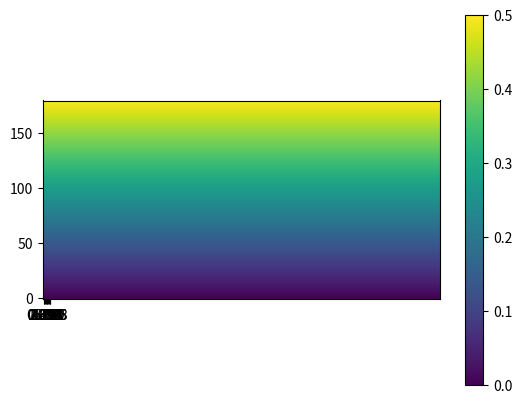

Reproduce this figure in Python.
import matplotlib.pyplot as plt
import numpy as np
import seaborn as sns
import pandas as pd


## I here by define the coordinate system such that z goes through the north pole.
## Positive x goes through longitude = 0

longitude = np.linspace(0, 2*np.pi, 360) ## on a map these are the vertical lines. So changing line moves east west
latitude = np.linspace(0, np.pi, 180) ## On a map this is the horizontal lines. So to move lines you move north south

def Bfield(latitude, longitude):
    B_r = 0
    B_theta = 0
    B_phi = latitude/(2*np.pi)
    B = B_phi
    return B

X = np.zeros((len(latitude), len(longitude)))
for i in range(len(latitude)):
    for ii in range(len(longitude)):
        X[i][ii] = Bfield(latitude[i], longitude[ii])

xlabel = np.linspace(0, 2*np.pi, 10)
ylabel = np.linspace(0, np.pi, 5)

df = pd.DataFrame(X)

df.to_csv('linear_LUT.csv')

plt.imshow(X, origin = 'lower')
plt.xticks(xlabel)
plt.colorbar()
plt.show()
